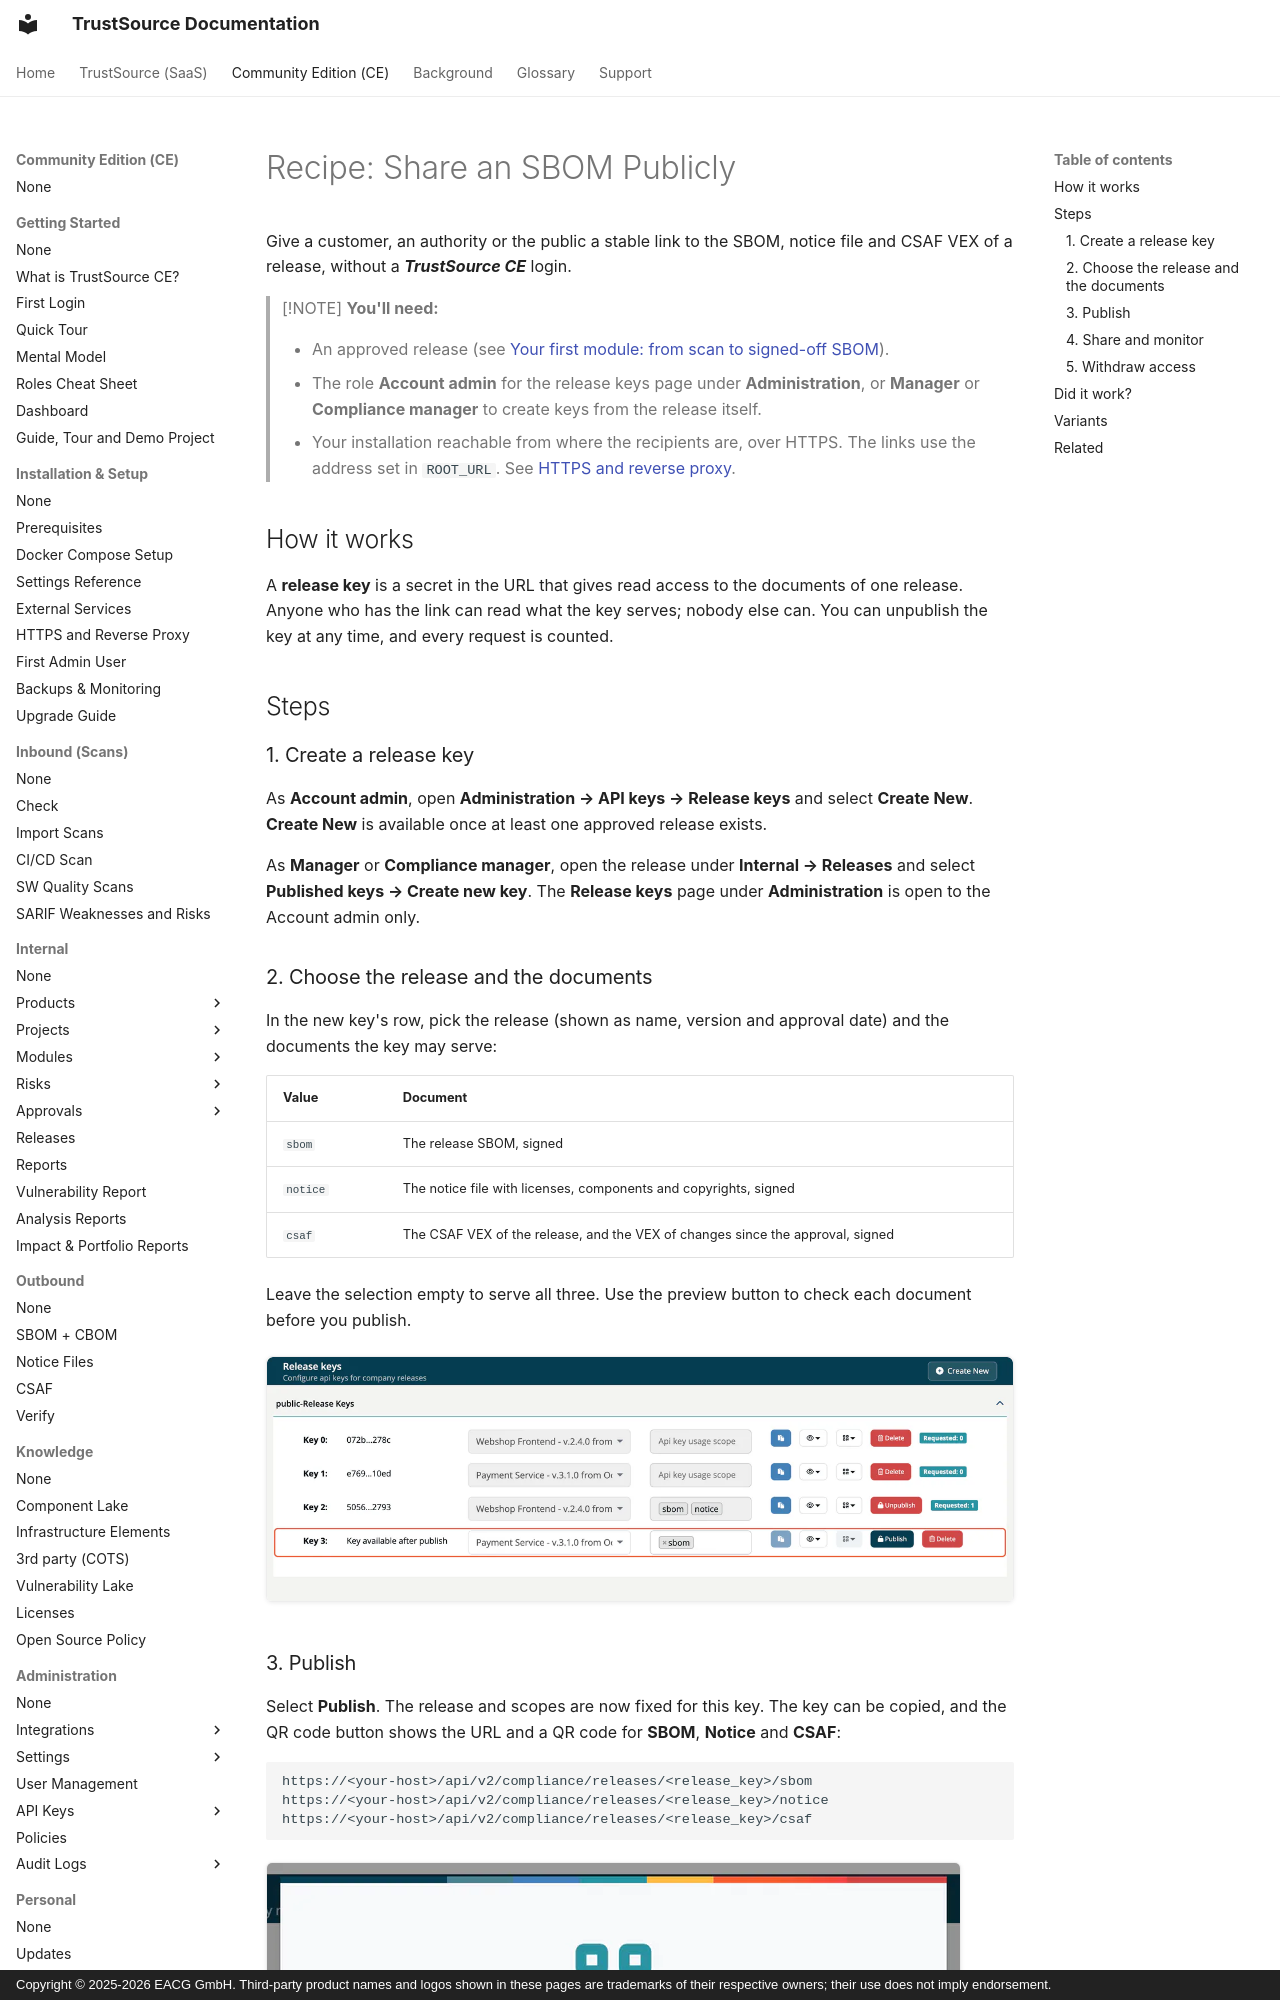

repository: TrustSource/ts-docs · page: ce/recipes/08-share-sbom-publicly/index.html · generator: mkdocs · copyright: Copyright © 2025-2026 EACG GmbH. Third-party product names and logos shown in these pages are trademarks of their respective owners; their use does not imply endorsement.

# Recipe: Share an SBOM Publicly

Give a customer, an authority or the public a stable link to the SBOM, notice file and CSAF VEX of a release, without a ***TrustSource CE*** login.

> [!NOTE]
> **You'll need:**
>
> - An approved release (see [Your first module: from scan to signed-off SBOM](01-first-module-to-sbom.md)).
> - The role **Account admin** for the release keys page under **Administration**, or **Manager** or **Compliance manager** to create keys from the release itself.
> - Your installation reachable from where the recipients are, over HTTPS. The links use the address set in `ROOT_URL`. See [HTTPS and reverse proxy](../01-installation-setup/05-https-reverse-proxy.md).

## How it works

A **release key** is a secret in the URL that gives read access to the documents of one release. Anyone who has the link can read what the key serves; nobody else can. You can unpublish the key at any time, and every request is counted.

## Steps

### 1. Create a release key

As **Account admin**, open **Administration → API keys → Release keys** and select **Create New**. **Create New** is available once at least one approved release exists.

As **Manager** or **Compliance manager**, open the release under **Internal → Releases** and select **Published keys → Create new key**. The **Release keys** page under **Administration** is open to the Account admin only.

### 2. Choose the release and the documents

In the new key's row, pick the release (shown as name, version and approval date) and the documents the key may serve:

| Value | Document |
|---|---|
| `sbom` | The release SBOM, signed |
| `notice` | The notice file with licenses, components and copyrights, signed |
| `csaf` | The CSAF VEX of the release, and the VEX of changes since the approval, signed |

Leave the selection empty to serve all three. Use the preview button to check each document before you publish.

![The Release keys page with the new key 3 outlined: release Payment Service 3.1.0 and scope sbom selected, the key shown as Key available after publish, and the Publish and Delete buttons.](../../assets/images/ce/recipes/08-share-sbom-publicly-1.webp)
